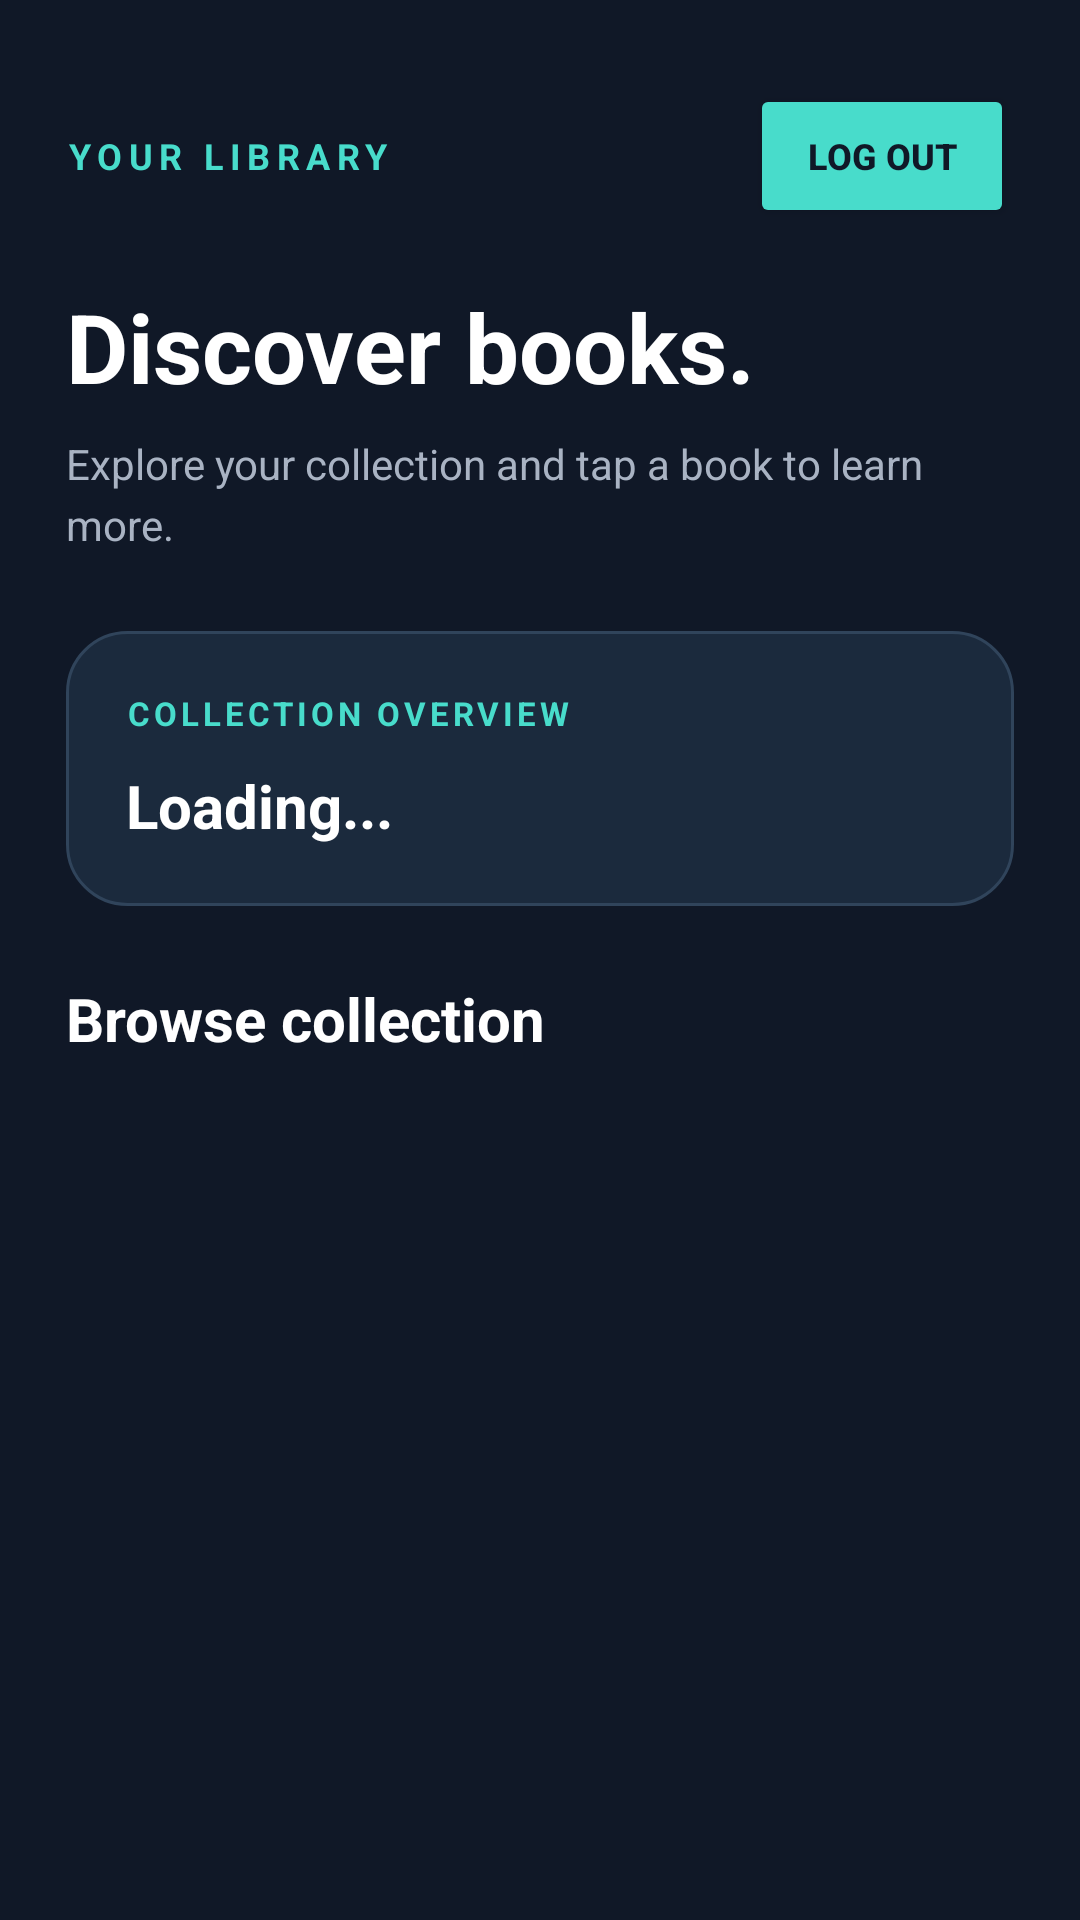

Android layout source for this screen:
<!-- AndroidManifest.xml: application theme Theme._8147350Assignment2 -->
<!-- res/layout/activity_dashboard.xml -->
<?xml version="1.0" encoding="utf-8"?>
<LinearLayout
    xmlns:android="http://schemas.android.com/apk/res/android"
    android:layout_width="match_parent"
    android:layout_height="match_parent"
    android:orientation="vertical"
    android:background="#101827"
    android:paddingStart="22dp"
    android:paddingEnd="22dp"
    android:paddingTop="28dp">


    <LinearLayout
        android:layout_width="match_parent"
        android:layout_height="wrap_content"
        android:orientation="horizontal"
        android:gravity="center_vertical"
        android:layout_marginBottom="8dp">

        <TextView
            android:layout_width="0dp"
            android:layout_height="wrap_content"
            android:layout_weight="1"
            android:text="YOUR LIBRARY"
            android:textColor="#48DCCB"
            android:textSize="12sp"
            android:textStyle="bold"
            android:letterSpacing="0.18"/>

        <Button
            android:id="@+id/btnLogout"
            android:layout_width="wrap_content"
            android:layout_height="48dp"
            android:text="LOG OUT"
            android:textSize="12sp"
            android:textStyle="bold"
            android:textColor="#101827"
            android:backgroundTint="#48DCCB"
            android:contentDescription="Log out of your account"/>

    </LinearLayout>


    <TextView
        android:layout_width="match_parent"
        android:layout_height="wrap_content"
        android:layout_marginTop="10dp"
        android:text="Discover books."
        android:textColor="#FFFFFF"
        android:textSize="32sp"
        android:textStyle="bold"/>

    <TextView
        android:layout_width="match_parent"
        android:layout_height="wrap_content"
        android:layout_marginTop="8dp"
        android:text="Explore your collection and tap a book to learn more."
        android:textColor="#A9B3C3"
        android:textSize="14sp"
        android:lineSpacingExtra="4dp"/>

    <LinearLayout
        android:layout_width="match_parent"
        android:layout_height="wrap_content"
        android:layout_marginTop="26dp"
        android:layout_marginBottom="24dp"
        android:background="@drawable/bg_card"
        android:orientation="vertical"
        android:padding="20dp">

        <TextView
            android:layout_width="match_parent"
            android:layout_height="wrap_content"
            android:text="COLLECTION OVERVIEW"
            android:textColor="#48DCCB"
            android:textSize="11sp"
            android:textStyle="bold"
            android:letterSpacing="0.12"/>

        <TextView
            android:id="@+id/tvStatus"
            android:layout_width="match_parent"
            android:layout_height="wrap_content"
            android:layout_marginTop="10dp"
            android:text="Loading..."
            android:textColor="#FFFFFF"
            android:textSize="20sp"
            android:textStyle="bold"/>

    </LinearLayout>

    <TextView
        android:layout_width="match_parent"
        android:layout_height="wrap_content"
        android:layout_marginBottom="16dp"
        android:text="Browse collection"
        android:textColor="#FFFFFF"
        android:textSize="20sp"
        android:textStyle="bold"/>

    <androidx.recyclerview.widget.RecyclerView
        android:id="@+id/recyclerView"
        android:layout_width="match_parent"
        android:layout_height="0dp"
        android:layout_weight="1"
        android:clipToPadding="false"
        android:paddingBottom="24dp"/>

</LinearLayout>
<!-- resources referenced by this layout -->
<resources>
  <!-- drawable bg_card (drawable) -->
  <?xml version="1.0" encoding="utf-8"?>
  <shape xmlns:android="http://schemas.android.com/apk/res/android"
      android:shape="rectangle">
  
      <solid android:color="#1B2A3D"/>
  
      <corners android:radius="20dp"/>
  
      <stroke
          android:width="1dp"
          android:color="#30445B"/>
  
  </shape>
  <style name="Theme._8147350Assignment2" parent="Base.Theme._8147350Assignment2" />
  <style name="Base.Theme._8147350Assignment2" parent="Theme.Material3.DayNight.NoActionBar">
          
          
      </style>
</resources>
